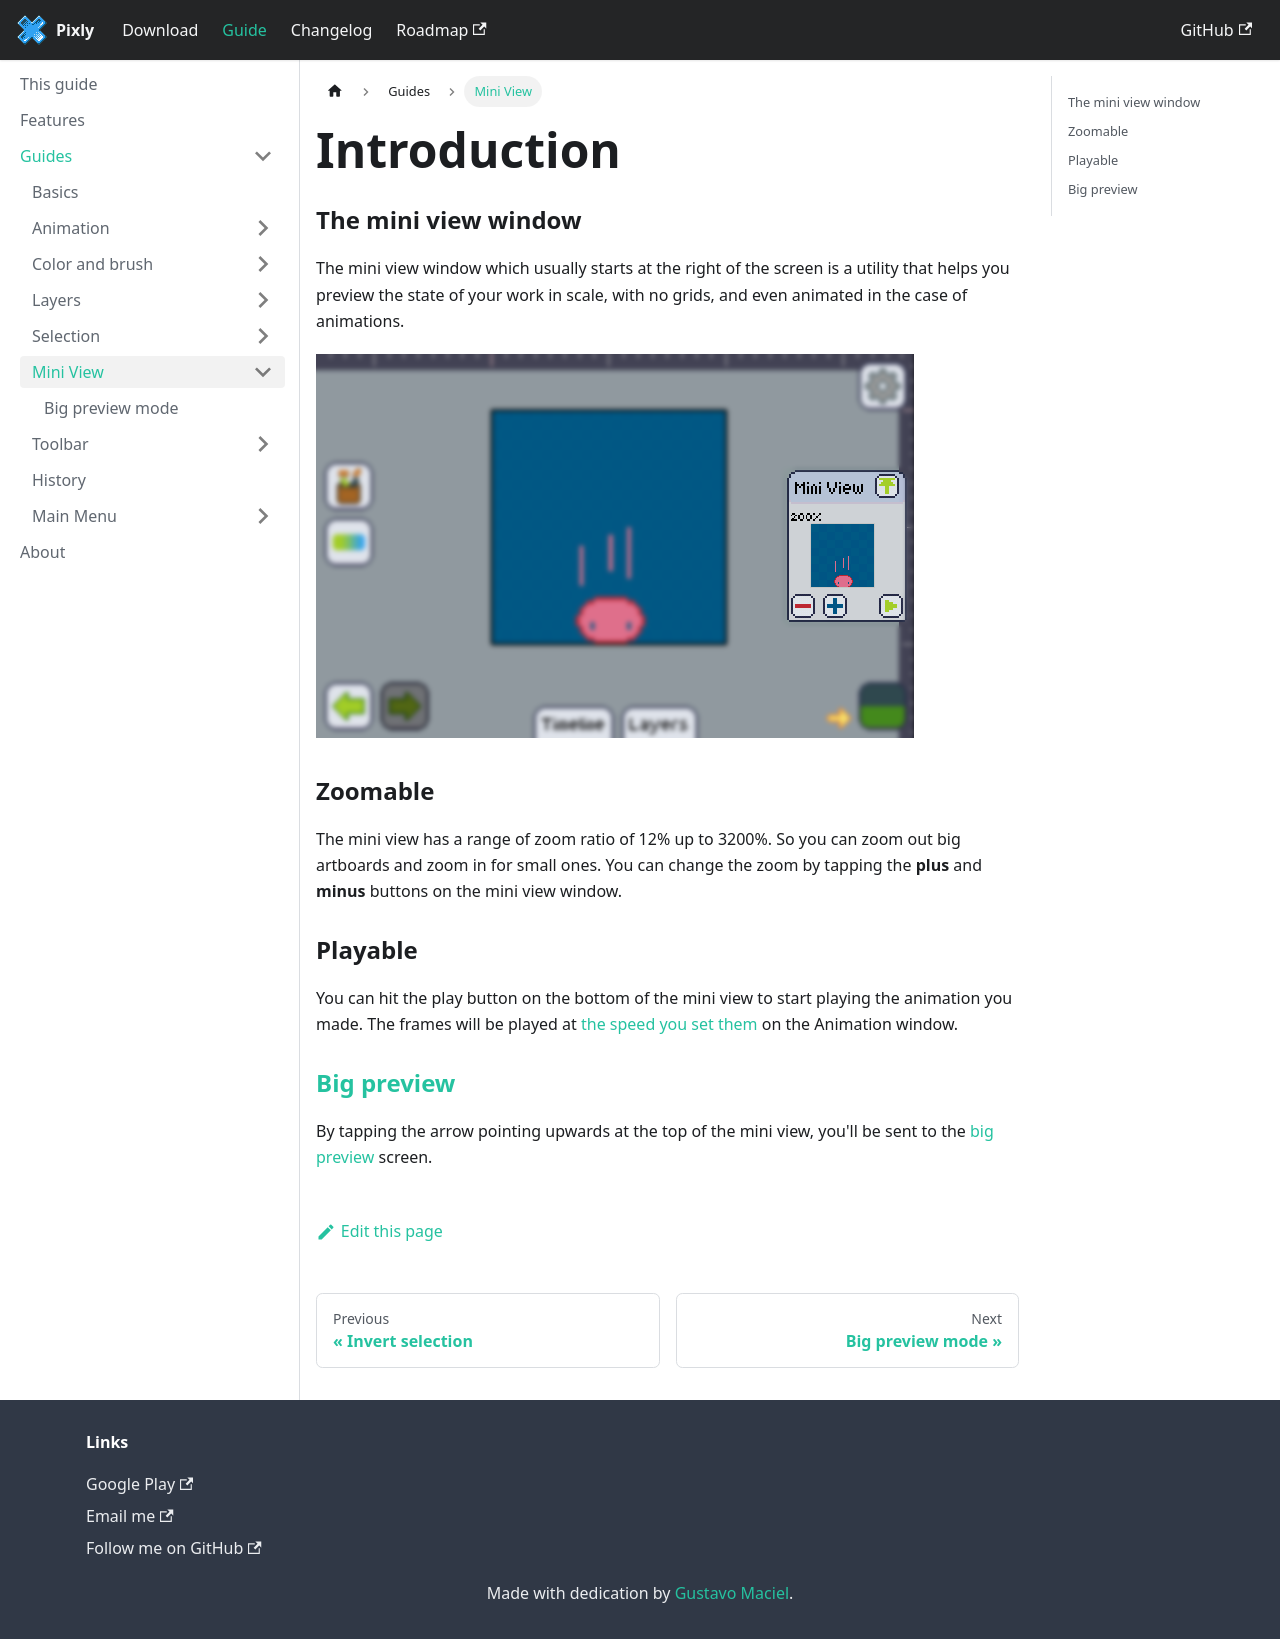

repository: tavomaciel/pixly-docs · page: docs/guides/miniview.html · generator: docusaurus

---
title: Introduction
---
### The mini view window

The mini view window which usually starts at the right of the screen is a utility that helps you preview the state of your work in scale, with no grids, and even animated in the case of animations.

![miniview preview](./preview.png)

### Zoomable

The mini view has a range of zoom ratio of 12% up to 3200%. So you can zoom out big artboards and zoom in for small ones. You can change the zoom by tapping the **plus** and **minus** buttons on the mini view window.

### Playable

You can hit the play button on the bottom of the mini view to start playing the animation you made. The frames will be played at [the speed you set them] on the Animation window.

### [Big preview]

By tapping the arrow pointing upwards at the top of the mini view, you'll be sent to the [big preview] screen.

[the speed you set them]: ../animation/manage/timing.md
[big preview]: ./bigpreview.md
